Run: headless pygame with SDL's dummy video driver; simulated clock (each Clock.tick advances the game by its frame time, no real sleeping); random seed 0; keys injected as events and as key.get_pressed() state; no mouse input.
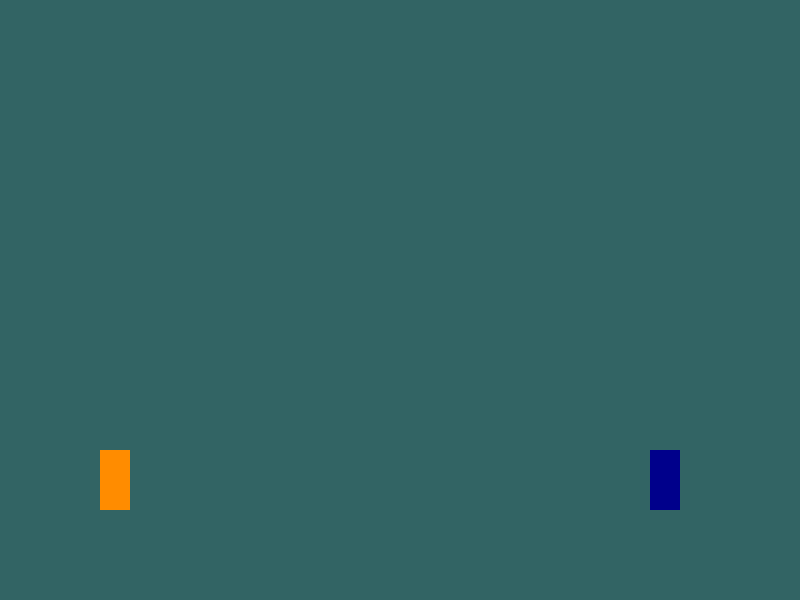
Frame 1 of 4 · flips 1–60 · no input
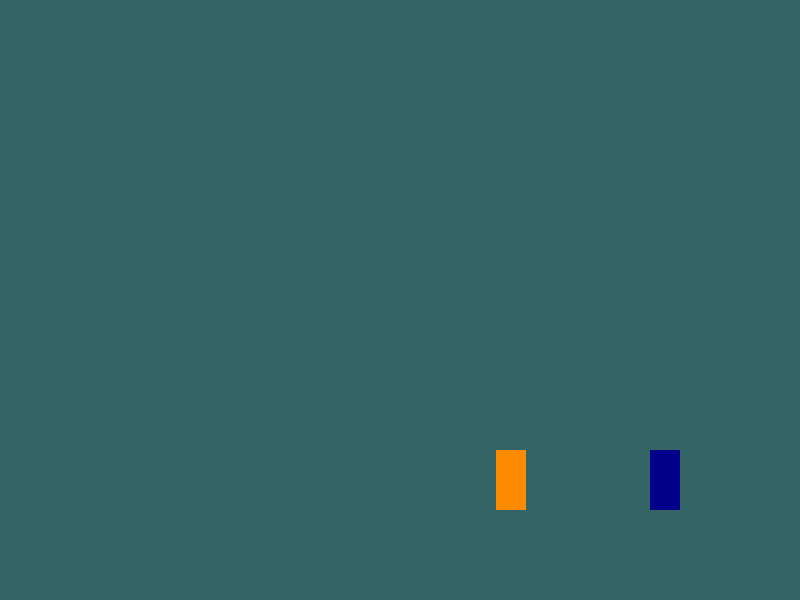
Frame 2 of 4 · flips 61–180 · tapped SPACE, RETURN · held RIGHT (→), D
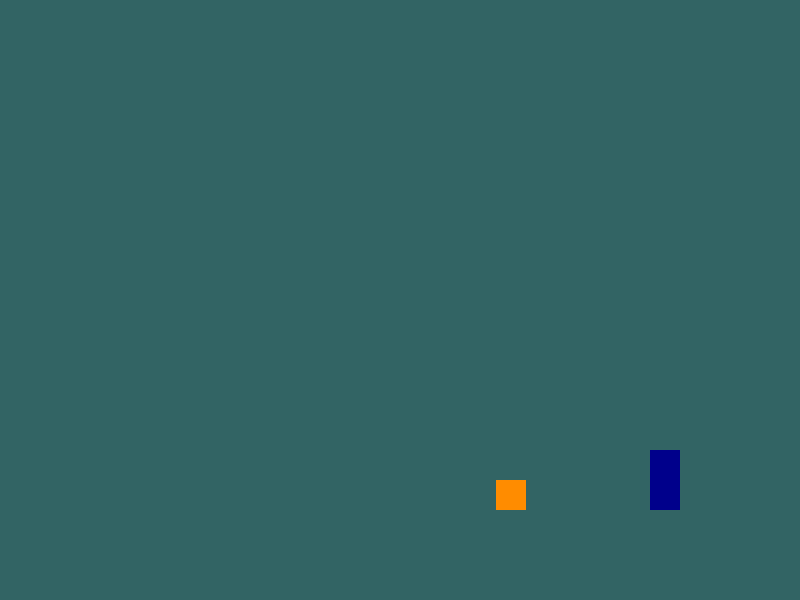
Frame 3 of 4 · flips 181–300 · held DOWN (↓), S
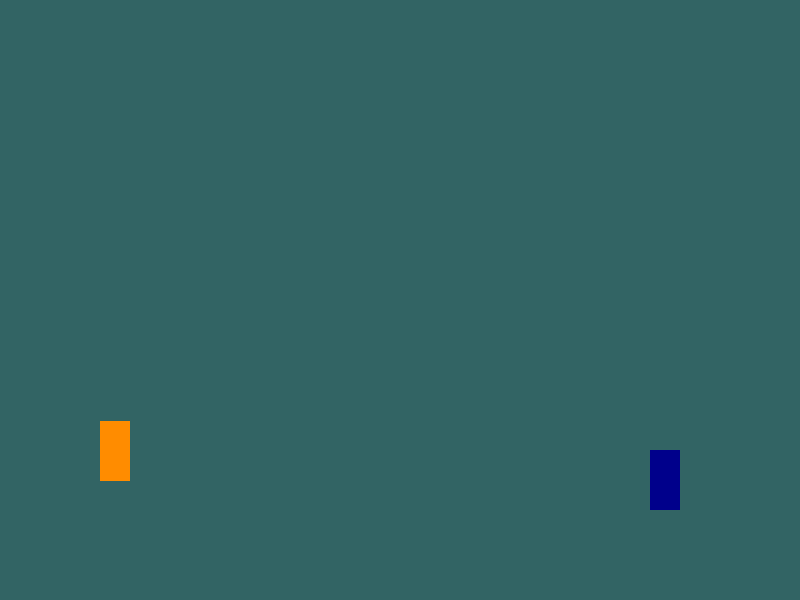
Frame 4 of 4 · flips 301–420 · held LEFT (←), A, UP (↑), W

The pygame program that drew these frames:

import pygame
import sys

# --- Window Setup ---
# 1. Initialize all imported pygame modules
pygame.init()

# 2. Create the game window (800 pixels wide, 600 pixels tall)
WIDTH = 800
HEIGHT = 600
screen = pygame.display.set_mode((WIDTH, HEIGHT))

# 3. Give the window a title
pygame.display.set_caption("NINJAWAY")

# 4. Define our RGB colors so we can use them later
BG_COLOR = (50, 100, 100)       # A dark gray for the arena background
NARUTO_COLOR = (255, 140, 0)  # Orange
SASUKE_COLOR = (0, 0, 139)    # Dark Blue





# --- The Projectile Hierarchy ---
class Projectile:
    def __init__(self, x, y, width, height, speed, color):
        self.x = x
        self.y = y
        self.width = width
        self.height = height
        self.speed = speed
        self.color = color

    def update(self):
        self.x += self.speed

    def draw(self, surface):
        pygame.draw.rect(surface, self.color, (self.x, self.y, self.width, self.height))
        
    def get_rect(self):
        return pygame.Rect(self.x, self.y, self.width, self.height)

    # The base polymorphic method
    def on_hit(self, target):
        pass 

class Kunai(Projectile):
    def __init__(self, x, y, direction):
        speed = 25 * direction 
        gray = (192, 192, 192)
        super().__init__(x, y, 20, 5, speed, gray)
        
    def on_hit(self, target):
        target.take_damage(3)

class Rasenshuriken(Projectile):
    def __init__(self, x, y, direction):
        speed = 17 * direction # Slower
        light_blue = (135, 206, 250)
        super().__init__(x, y, 30, 30, speed, light_blue) # Massive hitbox
        self.direction = direction
        
    def on_hit(self, target):
        target.take_damage(10)
        # Unique effect: Knockback
        target._x += 8 * self.direction 

class Chidori(Projectile):
    def __init__(self, x, y, direction):
        speed = 17 * direction # Very fast
        yellow = (255, 255, 0)
        super().__init__(x, y, 30, 30, speed, yellow)
        
    def on_hit(self, target):
        target.take_damage(10)












# --- The Base Class (Shinobi) ---
class Shinobi:
    def __init__(self, x, y, color):
        self._x = x          # Protected variable for X coordinate
        self._y = y          # Protected variable for Y coordinate
        self._color = color  # Protected variable for the character's color
        self._width = 30    # Hardcoded width for the rectangle 50
        self._height = 60   # Hardcoded height for the rectangle 100

        self._facing_right = True
        self._walk_speed = 3.3

        # --- NEW: State and Physics Variables ---
        self._state = "idle"
        self._velocity_y = 0
        self._gravity = 0.5
        self._original_height = self._height
        self._ground_y = 450

        self._dodge_start_time = 0     # Renamed
        self._dodge_duration = 500     # Let's make it 500ms (half a second) for a quick dodge

        self._health = 100
        self._chakra = 100


    
    def move_left(self):
        self._x -= self._walk_speed
        self._facing_right = False

    def move_right(self):
        self._x += self._walk_speed
        self._facing_right = True

    def take_damage(self, amount):
        self._health -= amount
        if self._health < 0:
            self._health = 0
        print(f"Health dropped to {self._health}!") # For testing

    # The base polymorphic method
    def cast_ultimate(self):
        pass # Will be overridden by subclasses

    # --- Action Methods ---
    def jump(self):
        # Only jump if we are not already in the air
            # 1. If we are already in the air, ignore the jump command
        if self._state == "jumping":
            return
            
        # 2. NEW: If we are dodging, instantly restore our height and ground position
        if self._state == "dodging":
            self._height = self._original_height
            self._y = self._ground_y
            
        # 3. Launch into the air and update the state
        if self._state != "jumping":
            self._velocity_y = -10
            self._state = "jumping"

    def dodge(self):
        # Only dodge if we are on the ground and not already dodging
        if self._y == self._ground_y and self._state != "dodging":
            self._state = "dodging"
            self._height = self._original_height // 2  
            self._y = self._ground_y + self._height    
            self._dodge_start_time = pygame.time.get_ticks()
    
    
    # --- Physics Engine ---
    def update(self):
        # 1. Apply gravity
        self._y += self._velocity_y
        self._velocity_y += self._gravity

        # 2. Dynamically calculate where the ground should be
        # If he is standing, target_ground is 400. If ducking, it becomes 450.
        target_ground_y = self._ground_y + (self._original_height - self._height)

        # 3. Floor Collision Logic
        if self._y >= target_ground_y:
            self._y = target_ground_y     # Snap to the dynamic ground level
            self._velocity_y = 0          # Stop falling
            if self._state == "jumping":
                self._state = "idle"      # Reset state when landing

        if self._state == "dodging":
            current_time = pygame.time.get_ticks()
            if current_time - self._dodge_start_time >= self._dodge_duration:
                # Restore normal height and position directly
                self._height = self._original_height
                self._y = self._ground_y
                self._state = "idle"

            # 5. Arena Border Collision
        if self._x < 0:
            self._x = 0  # Hit left wall
        elif self._x + self._width > 800:
            self._x = 800 - self._width  # Hit right wall



    # --- The Universal Attack Abstraction ---
    # --- The Universal Attack Abstraction ---
    def _shoot(self, ProjectileClass, chakra_cost=0):
        if self._state == "dodging":
            return None 

        if self._chakra < chakra_cost:
            print("Not enough chakra!")
            return None

        self._chakra -= chakra_cost

        direction = 1 if self._facing_right else -1
        spawn_x = self._x + (self._width // 2)
        spawn_y = self._y + (self._height // 4)

        new_projectile = ProjectileClass(spawn_x, spawn_y, direction)
        
        # ---> THIS IS THE CRITICAL LINE! <---
        new_projectile.owner = self  
        
        return new_projectile

    # --- Public Attack Methods ---
    def throw_kunai(self):
        # Passes the Kunai class and costs 0 chakra
        return self._shoot(Kunai, chakra_cost=0)
    






    
        



    def draw(self, surface):
        # This method draws the rectangle onto the screen
        pygame.draw.rect(surface, self._color, (self._x, self._y, self._width, self._height))


    def get_rect(self):
        # Creates a mathematical bounding box for collision detection
        return pygame.Rect(self._x, self._y, self._width, self._height)

    







class Naruto(Shinobi):
    def __init__(self, x, y):
        super().__init__(x, y, NARUTO_COLOR)

    def cast_ultimate(self):
        # Tell the abstraction to shoot a Rasenshuriken for 50 chakra
        return self._shoot(Rasenshuriken, chakra_cost=25)


class Sasuke(Shinobi):
    def __init__(self, x, y):
        super().__init__(x, y, SASUKE_COLOR)

    def cast_ultimate(self):
        # Tell the abstraction to shoot a Chidori for 0 chakra (NPC)
        return self._shoot(Chidori, chakra_cost=0)






































# --- The Collision Manager ---
# --- The Collision Manager ---
# --- The Collision Manager ---
def handle_collisions(player1, player2, active_projectiles):
    # 1. Character vs. Character
    rect1 = player1.get_rect()
    rect2 = player2.get_rect()

    if rect1.colliderect(rect2):
        if player1._x < player2._x:
            player1._x = player2._x - player1._width
        else:
            player1._x = player2._x + player2._width

    # 2. Projectile Hit Detection
    for proj in active_projectiles[:]:
        proj_rect = proj.get_rect()

        # Safe check for Sasuke
        if proj_rect.colliderect(rect2) and proj.owner != player2:
            proj.on_hit(player2)            
            active_projectiles.remove(proj) 
            continue 
            
        # Safe check for Naruto
        if proj_rect.colliderect(rect1) and proj.owner != player1:
            proj.on_hit(player1)
            active_projectiles.remove(proj)
            
        # ---> DELETE THE OTHER TWO IF STATEMENTS THAT WERE DOWN HERE! <---


# 1. Instantiate our characters before the loop starts
naruto = Naruto(100, 400)  # Spawns Naruto on the left
sasuke = Sasuke(650, 400)  # Spawns Sasuke on the right


# NEW: A list to keep track of all active weapons on screen
active_projectiles = []


clock = pygame.time.Clock()
# --- The Main Game Loop ---
running = True

while running:

    # 1. Listen for events (like clicking the 'X' to close the window)
    for event in pygame.event.get():
        if event.type == pygame.QUIT:
            running = False

        # NEW: Listen for a single Spacebar tap to throw
        elif event.type == pygame.KEYDOWN:
            if event.key == pygame.K_SPACE:
                new_kunai = naruto.throw_kunai()
                # NEW: Only add to the list if a kunai was actually created
                if new_kunai is not None: 
                    active_projectiles.append(new_kunai)

            # NEW: Cast Ultimate
            elif event.key == pygame.K_x:
                ultimate = naruto.cast_ultimate()
                if ultimate is not None:
                    active_projectiles.append(ultimate)
    

    # --- 2. Keyboard Input for Actions ---
    keys = pygame.key.get_pressed()
    if keys[pygame.K_UP]:
        naruto.jump()
    if keys[pygame.K_DOWN]:
        naruto.dodge()
    # NEW: Left and Right movement
    if keys[pygame.K_LEFT]:
        naruto.move_left()
    if keys[pygame.K_RIGHT]:
        naruto.move_right()

    

    # --- 3. Update Physics BEFORE Drawing ---
    naruto.update()
    sasuke.update() # (Sasuke doesn't move yet, but he needs gravity applied!)

    for projectile in active_projectiles:
        projectile.update()




    handle_collisions(naruto, sasuke, active_projectiles)


   

    screen.fill(BG_COLOR)
    naruto.draw(screen) # 2. Draw the characters
    sasuke.draw(screen)

    for projectile in active_projectiles:
        projectile.draw(screen)

    # 3. Update the display so the background actually renders
    pygame.display.flip()
    clock.tick(60)

# 4. Safely quit Pygame and Python when the loop ends
pygame.quit()
sys.exit()
